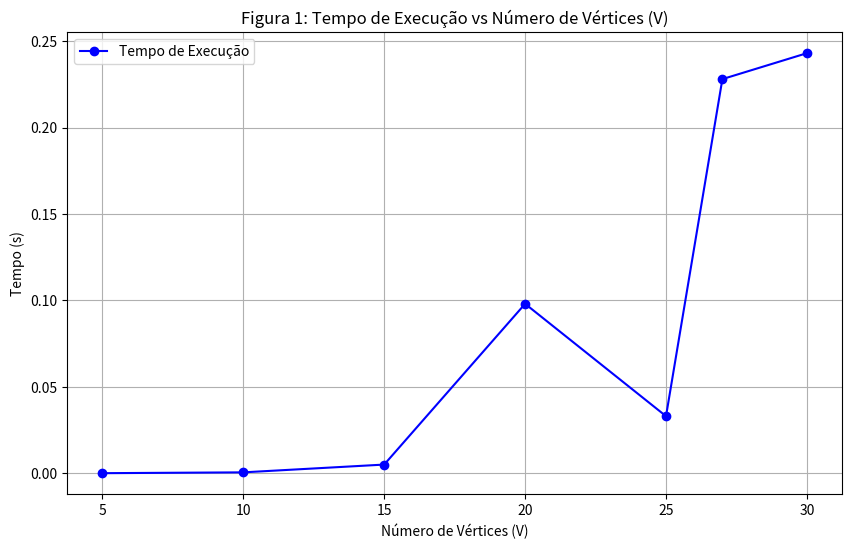
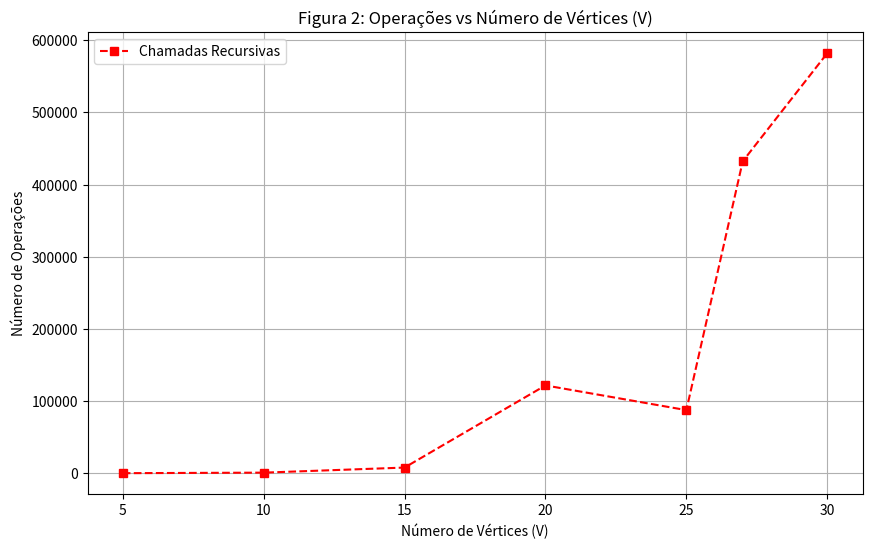
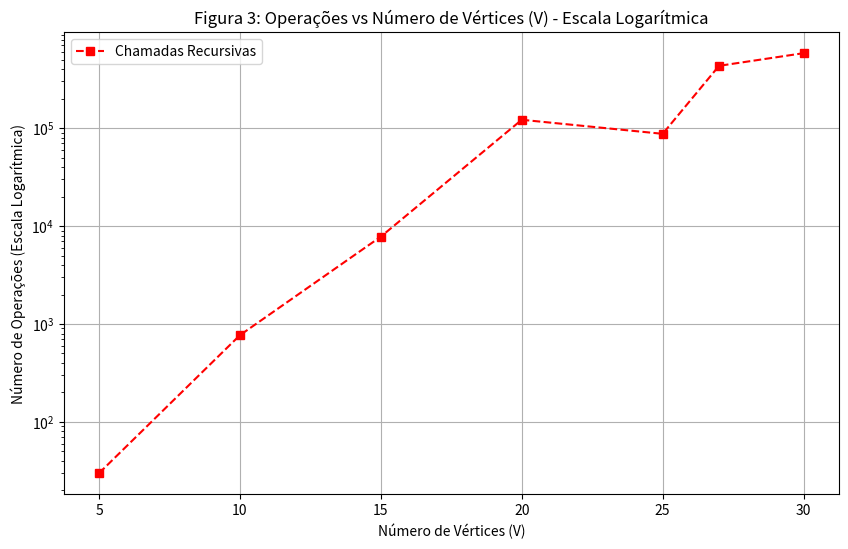
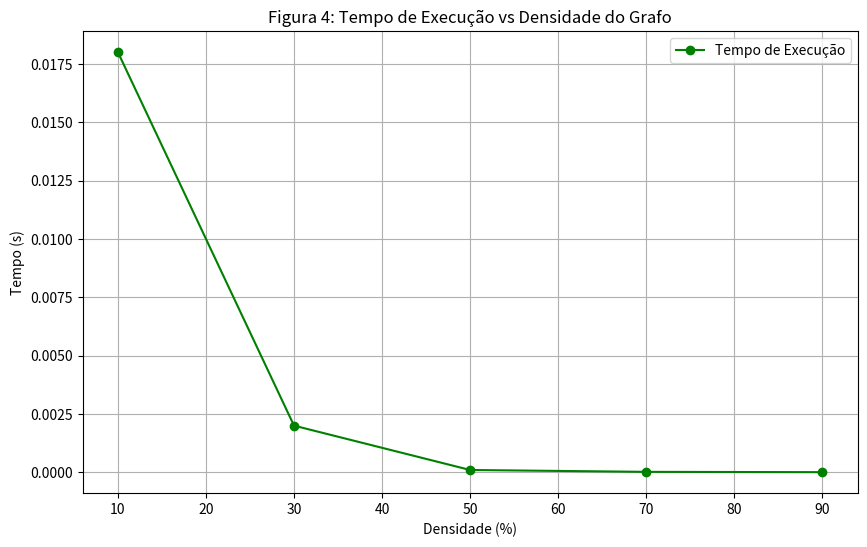
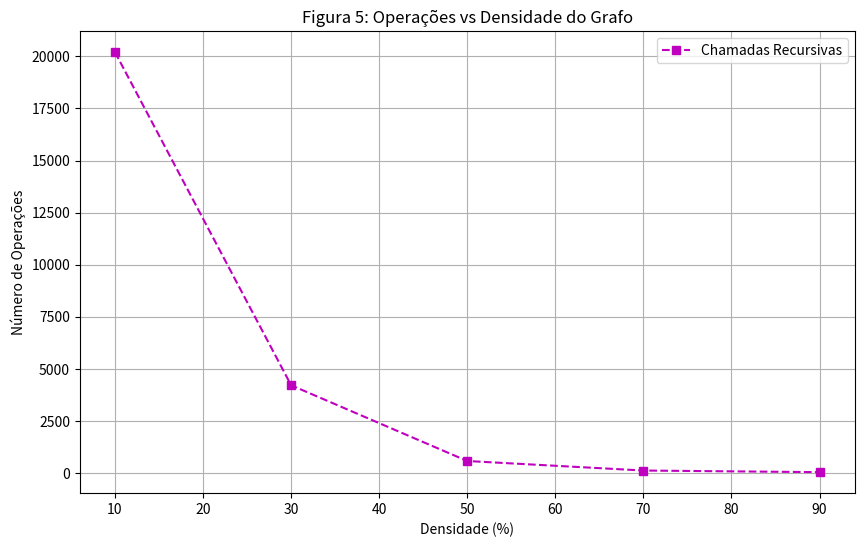
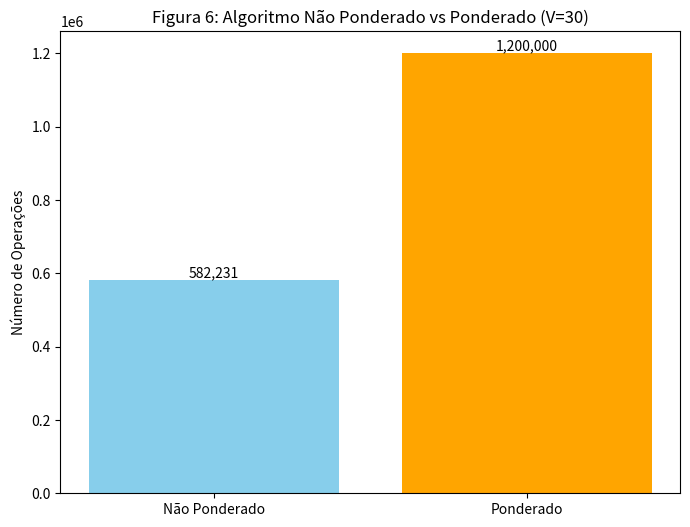

Python code for these plots, in order:
import matplotlib.pyplot as plt
import os
import numpy as np

# Create graphs directory if it doesn't exist
if not os.path.exists('graphs'):
    os.makedirs('graphs')

# Data from Report

# Scenario 1: Variation of Number of Vertices (V)
# Density ~ 20%
v_s1 = [5, 10, 15, 20, 25, 27, 30]
time_s1 = [0.000025, 0.0005, 0.005, 0.098, 0.033, 0.228, 0.243]
ops_s1 = [30, 769, 7799, 121673, 87430, 432387, 582231]

# Scenario 2: Variation of Density
# V = 15
density_s2 = [10, 30, 50, 70, 90]
time_s2 = [0.018, 0.002, 0.0001, 0.00002, 0.000007]
ops_s2 = [20201, 4214, 578, 121, 43]

# Scenario 3: Weighted vs Unweighted Comparison
# V = 30
labels_s3 = ['Unweighted', 'Weighted']
ops_s3 = [582231, 1200000] # 582k vs 1.2M approx

# Plotting Functions

def plot_scenario1():
    # Time vs V
    plt.figure(figsize=(10, 6))
    plt.plot(v_s1, time_s1, marker='o', linestyle='-', color='b', label='Tempo de Execução')
    plt.title('Figura 1: Tempo de Execução vs Número de Vértices (V)')
    plt.xlabel('Número de Vértices (V)')
    plt.ylabel('Tempo (s)')
    plt.grid(True)
    plt.legend()
    plt.savefig('graphs/scenario1_time.png')
    plt.close()

    # Operations vs V
    plt.figure(figsize=(10, 6))
    plt.plot(v_s1, ops_s1, marker='s', linestyle='--', color='r', label='Chamadas Recursivas')
    plt.title('Figura 2: Operações vs Número de Vértices (V)')
    plt.xlabel('Número de Vértices (V)')
    plt.ylabel('Número de Operações')
    plt.grid(True)
    plt.legend()
    plt.savefig('graphs/scenario1_ops.png')
    plt.close()
    
    # Operations vs V (Log Scale)
    plt.figure(figsize=(10, 6))
    plt.plot(v_s1, ops_s1, marker='s', linestyle='--', color='r', label='Chamadas Recursivas')
    plt.yscale('log')
    plt.title('Figura 3: Operações vs Número de Vértices (V) - Escala Logarítmica')
    plt.xlabel('Número de Vértices (V)')
    plt.ylabel('Número de Operações (Escala Logarítmica)')
    plt.grid(True)
    plt.legend()
    plt.savefig('graphs/scenario1_ops_log.png')
    plt.close()

def plot_scenario2():
    # Time vs Density
    plt.figure(figsize=(10, 6))
    plt.plot(density_s2, time_s2, marker='o', linestyle='-', color='g', label='Tempo de Execução')
    plt.title('Figura 4: Tempo de Execução vs Densidade do Grafo')
    plt.xlabel('Densidade (%)')
    plt.ylabel('Tempo (s)')
    plt.grid(True)
    plt.legend()
    plt.savefig('graphs/scenario2_time.png')
    plt.close()

    # Operations vs Density
    plt.figure(figsize=(10, 6))
    plt.plot(density_s2, ops_s2, marker='s', linestyle='--', color='m', label='Chamadas Recursivas')
    plt.title('Figura 5: Operações vs Densidade do Grafo')
    plt.xlabel('Densidade (%)')
    plt.ylabel('Número de Operações')
    plt.grid(True)
    plt.legend()
    plt.savefig('graphs/scenario2_ops.png')
    plt.close()

def plot_scenario3():
    # Bar chart for Comparison
    labels_pt = ['Não Ponderado', 'Ponderado']
    plt.figure(figsize=(8, 6))
    bars = plt.bar(labels_pt, ops_s3, color=['skyblue', 'orange'])
    plt.title('Figura 6: Algoritmo Não Ponderado vs Ponderado (V=30)')
    plt.ylabel('Número de Operações')
    
    # Add value labels on top of bars
    for bar in bars:
        yval = bar.get_height()
        plt.text(bar.get_x() + bar.get_width()/2, yval, f'{int(yval):,}', ha='center', va='bottom')
        
    plt.savefig('graphs/scenario3_comparison.png')
    plt.close()

if __name__ == "__main__":
    print("A gerar gráficos...")
    plot_scenario1()
    plot_scenario2()
    plot_scenario3()
    print("Gráficos gerados na diretoria 'graphs/'.")
